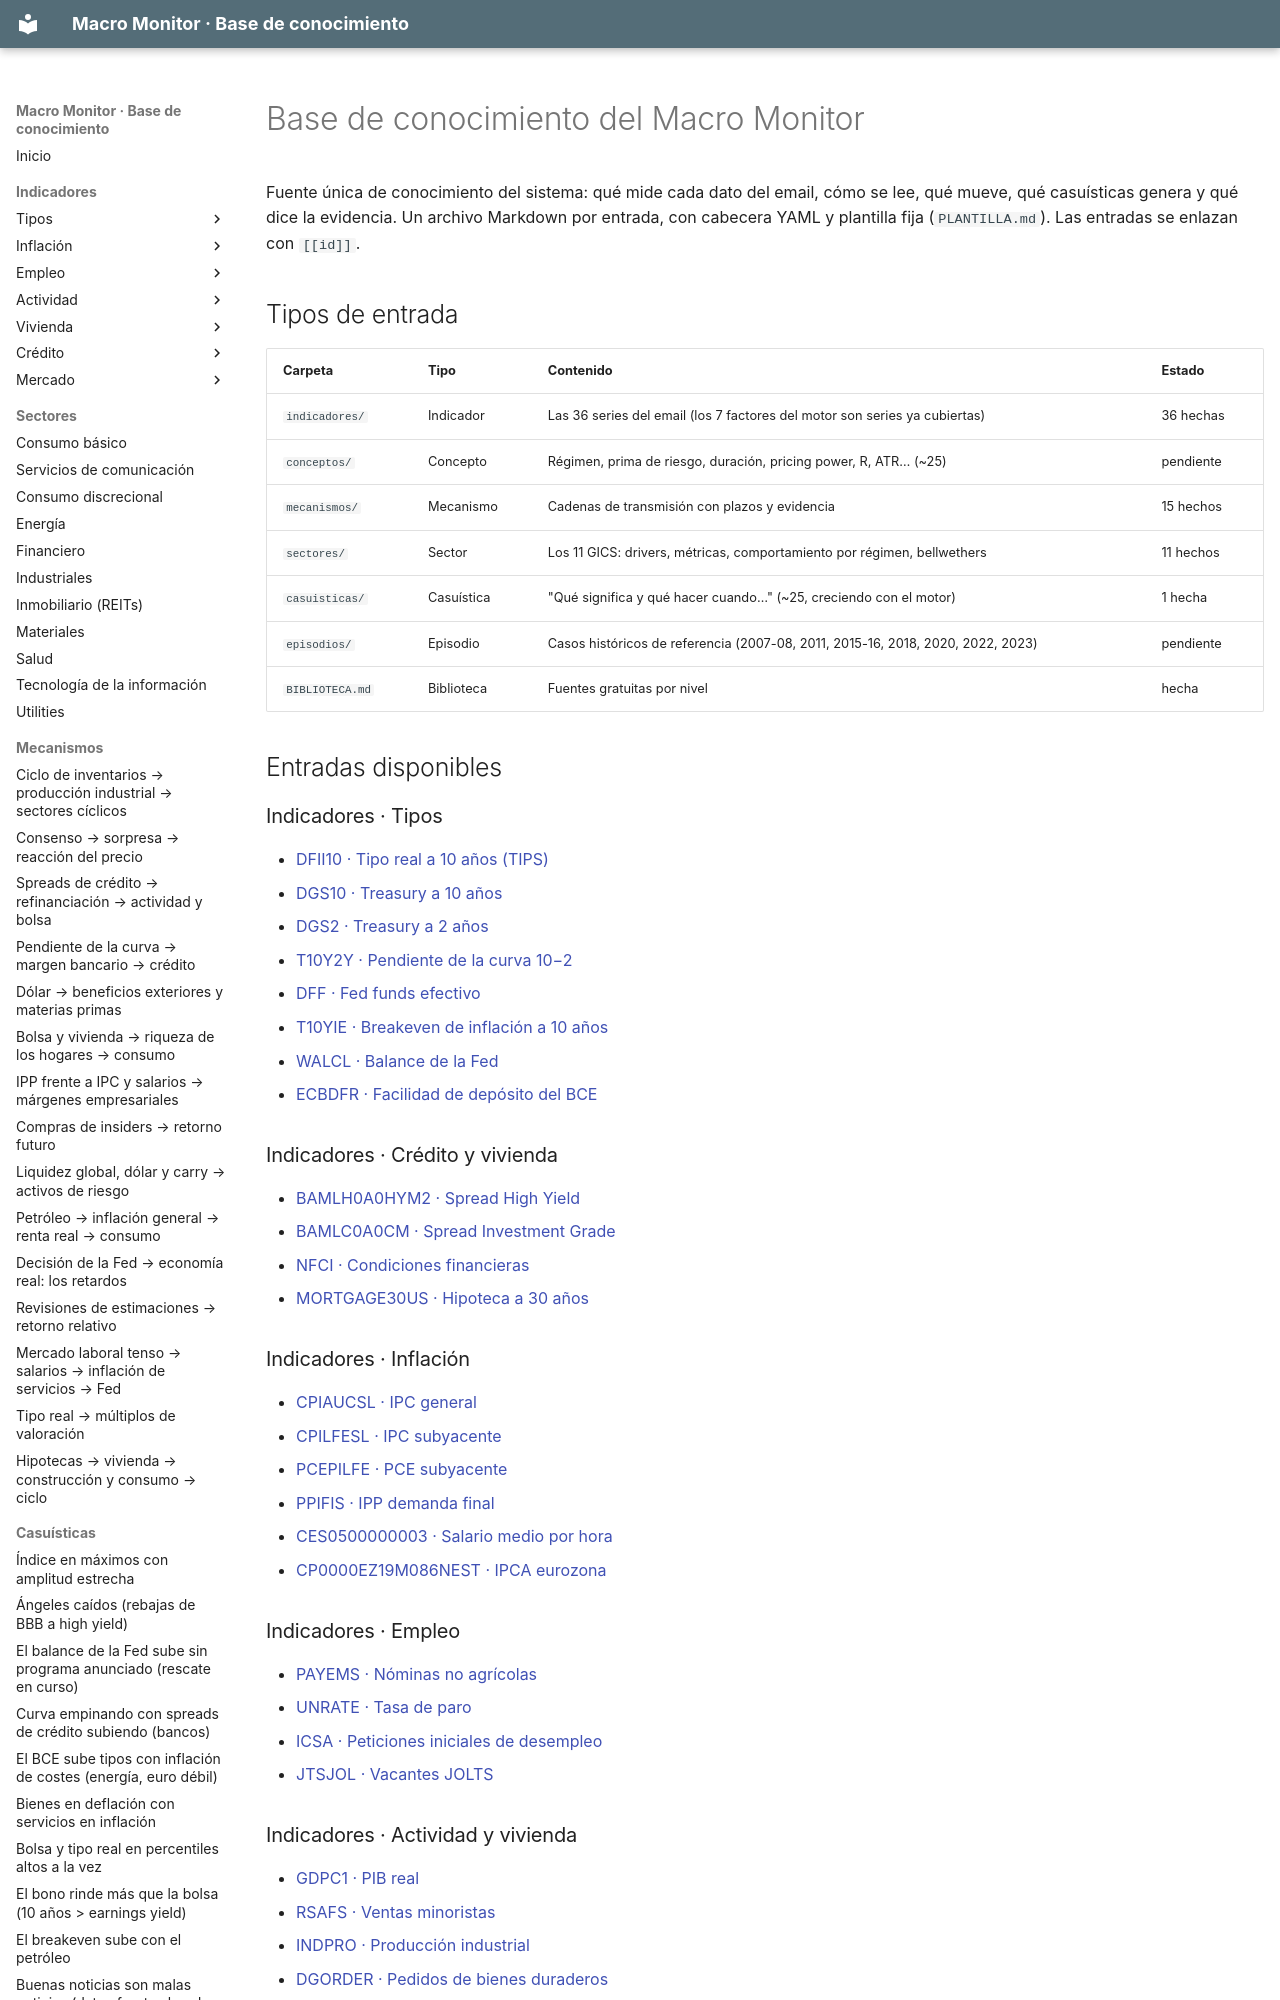

repository: jmm-mlg/Macro-daily · page: kb/index.html · generator: mkdocs

# Base de conocimiento del Macro Monitor

Fuente única de conocimiento del sistema: qué mide cada dato del email, cómo se lee, qué mueve, qué casuísticas genera y qué dice la evidencia. Un archivo Markdown por entrada, con cabecera YAML y plantilla fija (`PLANTILLA.md`). Las entradas se enlazan con `[[id]]`.

## Tipos de entrada
| Carpeta | Tipo | Contenido | Estado |
| --- | --- | --- | --- |
| `indicadores/` | Indicador | Las 36 series del email (los 7 factores del motor son series ya cubiertas) | 36 hechas |
| `conceptos/` | Concepto | Régimen, prima de riesgo, duración, pricing power, R, ATR… (~25) | pendiente |
| `mecanismos/` | Mecanismo | Cadenas de transmisión con plazos y evidencia | 15 hechos |
| `sectores/` | Sector | Los 11 GICS: drivers, métricas, comportamiento por régimen, bellwethers | 11 hechos |
| `casuisticas/` | Casuística | "Qué significa y qué hacer cuando…" (~25, creciendo con el motor) | 1 hecha |
| `episodios/` | Episodio | Casos históricos de referencia (2007-08, 2011, 2015-16, 2018, 2020, 2022, 2023) | pendiente |
| `BIBLIOTECA.md` | Biblioteca | Fuentes gratuitas por nivel | hecha |

## Entradas disponibles
### Indicadores · Tipos
- [DFII10 · Tipo real a 10 años (TIPS)](indicadores/DFII10.md)
- [DGS10 · Treasury a 10 años](indicadores/DGS10.md)
- [DGS2 · Treasury a 2 años](indicadores/DGS2.md)
- [T10Y2Y · Pendiente de la curva 10−2](indicadores/T10Y2Y.md)
- [DFF · Fed funds efectivo](indicadores/DFF.md)
- [T10YIE · Breakeven de inflación a 10 años](indicadores/T10YIE.md)
- [WALCL · Balance de la Fed](indicadores/WALCL.md)
- [ECBDFR · Facilidad de depósito del BCE](indicadores/ECBDFR.md)
### Indicadores · Crédito y vivienda
- [BAMLH0A0HYM2 · Spread High Yield](indicadores/BAMLH0A0HYM2.md)
- [BAMLC0A0CM · Spread Investment Grade](indicadores/BAMLC0A0CM.md)
- [NFCI · Condiciones financieras](indicadores/NFCI.md)
- [MORTGAGE30US · Hipoteca a 30 años](indicadores/MORTGAGE30US.md)
